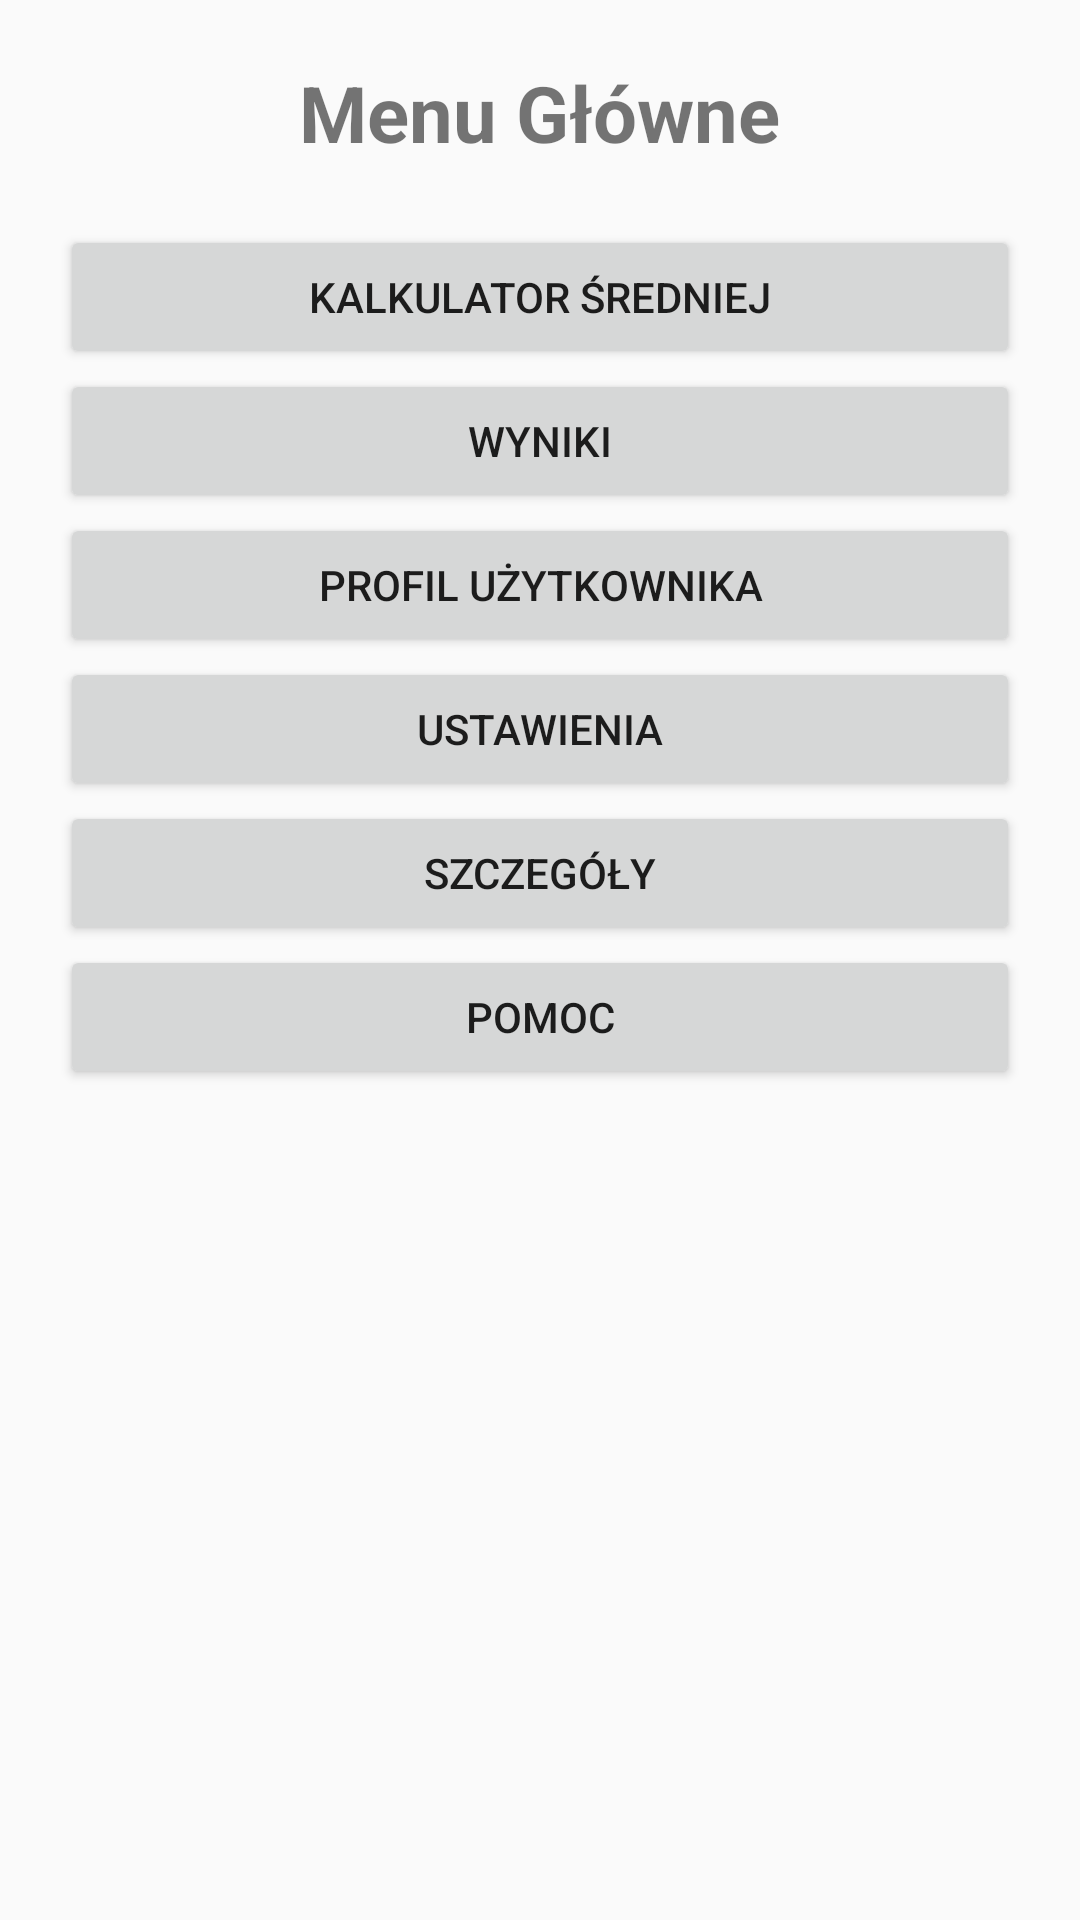

Layout XML and referenced resources for this Android screen:
<!-- AndroidManifest.xml: application theme Theme.AppCompat.Light.NoActionBar -->
<!-- res/layout/activity_main.xml -->
<ScrollView xmlns:android="http://schemas.android.com/apk/res/android"
    android:layout_width="match_parent"
    android:layout_height="match_parent"
    android:padding="20dp">

    <LinearLayout
        android:orientation="vertical"
        android:gravity="center"
        android:layout_width="match_parent"
        android:layout_height="wrap_content">

        <TextView
            android:text="Menu Główne"
            android:textSize="26sp"
            android:textStyle="bold"
            android:layout_marginBottom="20dp"
            android:layout_width="wrap_content"
            android:layout_height="wrap_content" />

        <Button android:id="@+id/btnCalculator" android:text="Kalkulator Średniej" android:layout_width="match_parent" android:layout_height="wrap_content" />
        <Button android:id="@+id/btnResults" android:text="Wyniki" android:layout_width="match_parent" android:layout_height="wrap_content" />
        <Button android:id="@+id/btnProfile" android:text="Profil użytkownika" android:layout_width="match_parent" android:layout_height="wrap_content" />
        <Button android:id="@+id/btnSettings" android:text="Ustawienia" android:layout_width="match_parent" android:layout_height="wrap_content" />
        <Button android:id="@+id/btnDetails" android:text="Szczegóły" android:layout_width="match_parent" android:layout_height="wrap_content" />
        <Button android:id="@+id/btnHelp" android:text="Pomoc" android:layout_width="match_parent" android:layout_height="wrap_content" />
    </LinearLayout>
</ScrollView>
<!-- resources referenced by this layout -->
<resources>

</resources>
